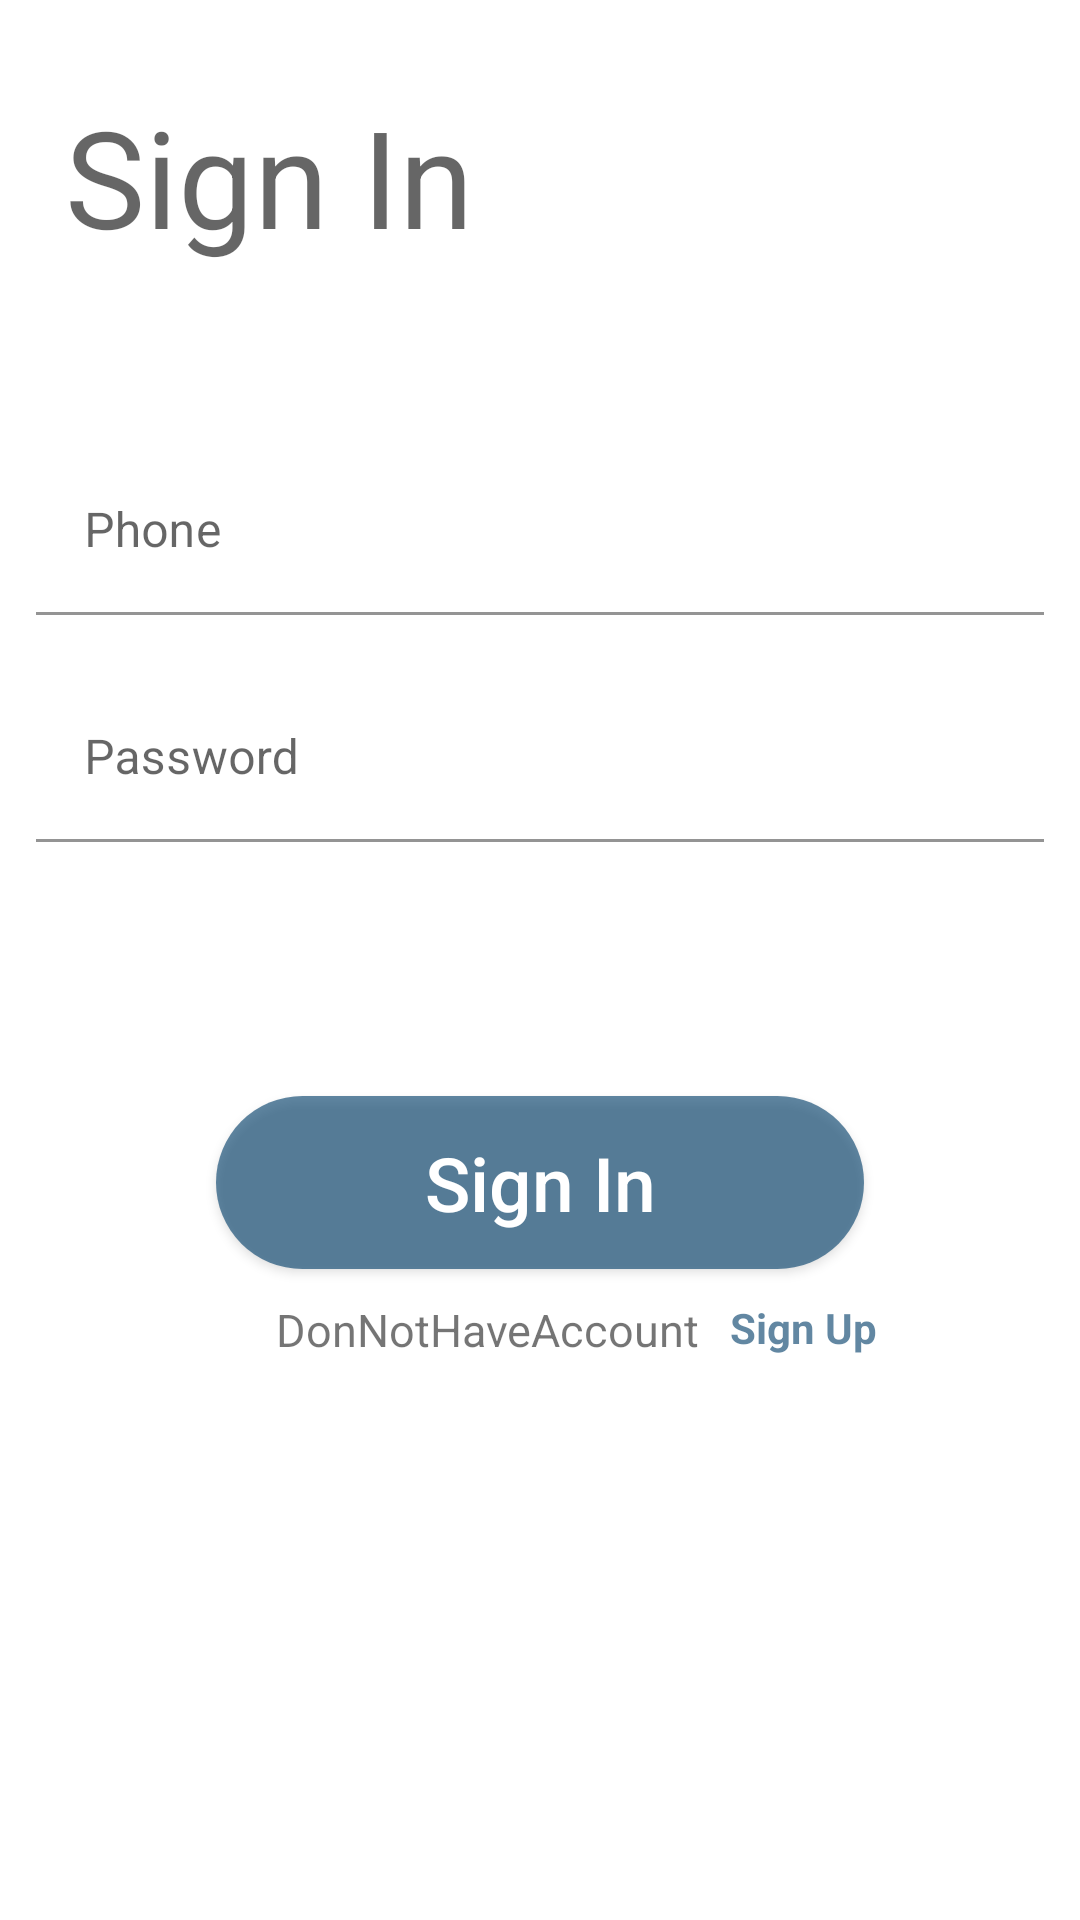

The Android layout XML behind this screen, and the referenced resources:
<!-- AndroidManifest.xml: application theme Theme.DevelopNetworkTask -->
<!-- res/layout/signin_activity.xml -->
<?xml version="1.0" encoding="utf-8"?>
<androidx.constraintlayout.widget.ConstraintLayout xmlns:android="http://schemas.android.com/apk/res/android"
    xmlns:app="http://schemas.android.com/apk/res-auto"
    xmlns:tools="http://schemas.android.com/tools"
    android:layout_width="match_parent"
    android:layout_height="match_parent"
    android:paddingLeft="@dimen/activity_horizontal_margin"
    android:paddingTop="@dimen/activity_vertical_margin"
    android:paddingRight="@dimen/activity_horizontal_margin"
    android:paddingBottom="@dimen/activity_vertical_margin"
    tools:context=".view.auth.signin.SignInActivity">

    <androidx.constraintlayout.widget.ConstraintLayout
        android:id="@+id/main_layout"
        android:layout_width="match_parent"
        android:layout_height="match_parent"
        android:visibility="visible">


        <ProgressBar
            android:id="@+id/loading_progressBar"
            android:layout_width="wrap_content"
            android:layout_height="wrap_content"
            android:layout_gravity="center"
            android:layout_marginTop="64dp"
            android:layout_marginBottom="64dp"
            android:visibility="gone"
            app:layout_constraintBottom_toBottomOf="parent"
            app:layout_constraintEnd_toEndOf="@id/password_editTextLayout"
            app:layout_constraintStart_toStartOf="@id/password_editTextLayout"
            app:layout_constraintTop_toTopOf="parent"
            app:layout_constraintVertical_bias="0.3" />

        <TextView
            android:id="@+id/signin_txt"
            android:layout_width="0dp"
            android:layout_height="0dp"
            android:text="@string/sign_in"
            android:textAppearance="@style/TextAppearance.AppCompat.Display2"
            app:layout_constraintBottom_toBottomOf="parent"
            app:layout_constraintEnd_toEndOf="parent"
            app:layout_constraintHeight_percent="0.1"
            app:layout_constraintHorizontal_bias="0.15"
            app:layout_constraintStart_toStartOf="parent"
            app:layout_constraintTop_toTopOf="parent"
            app:layout_constraintVertical_bias="0.05"
            app:layout_constraintWidth_percent="0.6" />

        <TextView
            android:id="@+id/account_error_txt"
            android:layout_width="wrap_content"
            android:layout_height="wrap_content"
            android:layout_marginTop="15dp"
            android:textColor="@color/red_error"
            android:textSize="16sp"
            app:layout_constraintStart_toStartOf="@id/signin_txt"
            app:layout_constraintTop_toBottomOf="@id/signin_txt" />

        <com.google.android.material.textfield.TextInputLayout
            android:id="@+id/phoneEditTextLayout"
            android:layout_width="match_parent"
            android:layout_height="wrap_content"
            android:layout_marginHorizontal="12dp"
            android:layout_marginTop="20dp"
            android:backgroundTint="@color/blue_dark"
            android:hint="@string/phone"
            app:hintTextColor="@color/blue_dark"
            app:layout_constraintTop_toBottomOf="@id/account_error_txt"
            tools:layout_editor_absoluteX="16dp">

            <com.google.android.material.textfield.TextInputEditText
                android:id="@+id/phoneEditText"
                android:layout_width="match_parent"
                android:inputType="phone"
                android:layout_height="match_parent"
                android:backgroundTint="@color/white" />
        </com.google.android.material.textfield.TextInputLayout>

        <com.google.android.material.textfield.TextInputLayout
            android:id="@+id/password_editTextLayout"
            android:layout_width="match_parent"
            android:layout_height="wrap_content"
            android:layout_marginHorizontal="12dp"
            android:layout_marginTop="20dp"
            android:backgroundTint="@color/blue_dark"
            android:hint="@string/password"
            app:hintTextColor="@color/blue_dark"
            app:layout_constraintTop_toBottomOf="@id/phoneEditTextLayout"
            tools:layout_editor_absoluteX="16dp">

            <com.google.android.material.textfield.TextInputEditText
                android:id="@+id/password_editText"
                android:layout_width="match_parent"
                android:layout_height="match_parent"
                android:backgroundTint="@color/white"
                android:inputType="textPassword" />
        </com.google.android.material.textfield.TextInputLayout>

        <Button
            android:id="@+id/signin_button"
            android:layout_width="0dp"
            android:layout_height="0dp"
            app:layout_constraintHeight_percent="0.09"
            app:layout_constraintWidth_percent="0.6"
            android:background="@drawable/colored_button_background"
            android:elevation="5dp"
            android:text="@string/sign_in"
            android:textAllCaps="false"
            android:textColor="@color/white"
            android:textSize="25sp"
            app:layout_constraintBottom_toBottomOf="parent"
            app:layout_constraintEnd_toEndOf="parent"
            app:layout_constraintStart_toStartOf="parent"
            app:layout_constraintTop_toBottomOf="@id/password_editTextLayout"
            app:layout_constraintVertical_bias="0.28" />


        <TextView
            android:id="@+id/have_account_txt"
            android:layout_width="wrap_content"
            android:layout_height="0dp"
            android:layout_marginStart="20sp"
            android:layout_marginTop="10dp"
            android:textSize="15sp"
            android:text="@string/donnothaveaccount"
            app:layout_constraintStart_toStartOf="@id/signin_button"
            app:layout_constraintTop_toBottomOf="@id/signin_button" />

        <TextView
            android:id="@+id/signupTextView"
            android:layout_width="wrap_content"
            android:layout_height="wrap_content"
            android:clickable="true"
            android:focusable="true"
            android:text="@string/sign_up"
            android:textStyle="bold"
            app:layout_constraintStart_toEndOf="@id/have_account_txt"
            app:layout_constraintTop_toTopOf="@id/have_account_txt"
            android:textColor="@color/blue_dark"
            android:layout_marginStart="10dp"
            tools:ignore="TouchTargetSizeCheck" />

    </androidx.constraintlayout.widget.ConstraintLayout>

</androidx.constraintlayout.widget.ConstraintLayout>
<!-- resources referenced by this layout -->
<resources>
  <color name="blue_dark">#A9124A73</color>
  <color name="red_error">#E80505</color>
  <color name="white">#FFFFFFFF</color>
  <!-- drawable colored_button_background (drawable) -->
  <?xml version="1.0" encoding="utf-8"?>
  <shape xmlns:android="http://schemas.android.com/apk/res/android"
      android:shape="rectangle" >
      <corners android:radius="30dp" />
      <solid android:color="@color/blue_dark" />
  </shape>
  <string name="donnothaveaccount">DonNotHaveAccount     </string>
  <string name="password">Password</string>
  <string name="phone">Phone</string>
  <string name="sign_in">Sign In</string>
  <string name="sign_up">Sign Up</string>
  <style name="Theme.DevelopNetworkTask" parent="Theme.MaterialComponents.DayNight.DarkActionBar">
          
          <item name="colorPrimary">@color/blue_dark</item>
          <item name="colorPrimaryVariant">@color/blue_dark</item>
          <item name="colorOnPrimary">@color/white</item>
          
          <item name="colorSecondary">@color/teal_200</item>
          <item name="colorSecondaryVariant">@color/teal_700</item>
          <item name="colorOnSecondary">@color/black</item>
          
          <item name="android:statusBarColor" tools:targetApi="l">?attr/colorPrimaryVariant</item>
          
      </style>
  <color name="teal_200">#FF03DAC5</color>
  <color name="teal_700">#FF018786</color>
  <color name="black">#FF000000</color>
</resources>
